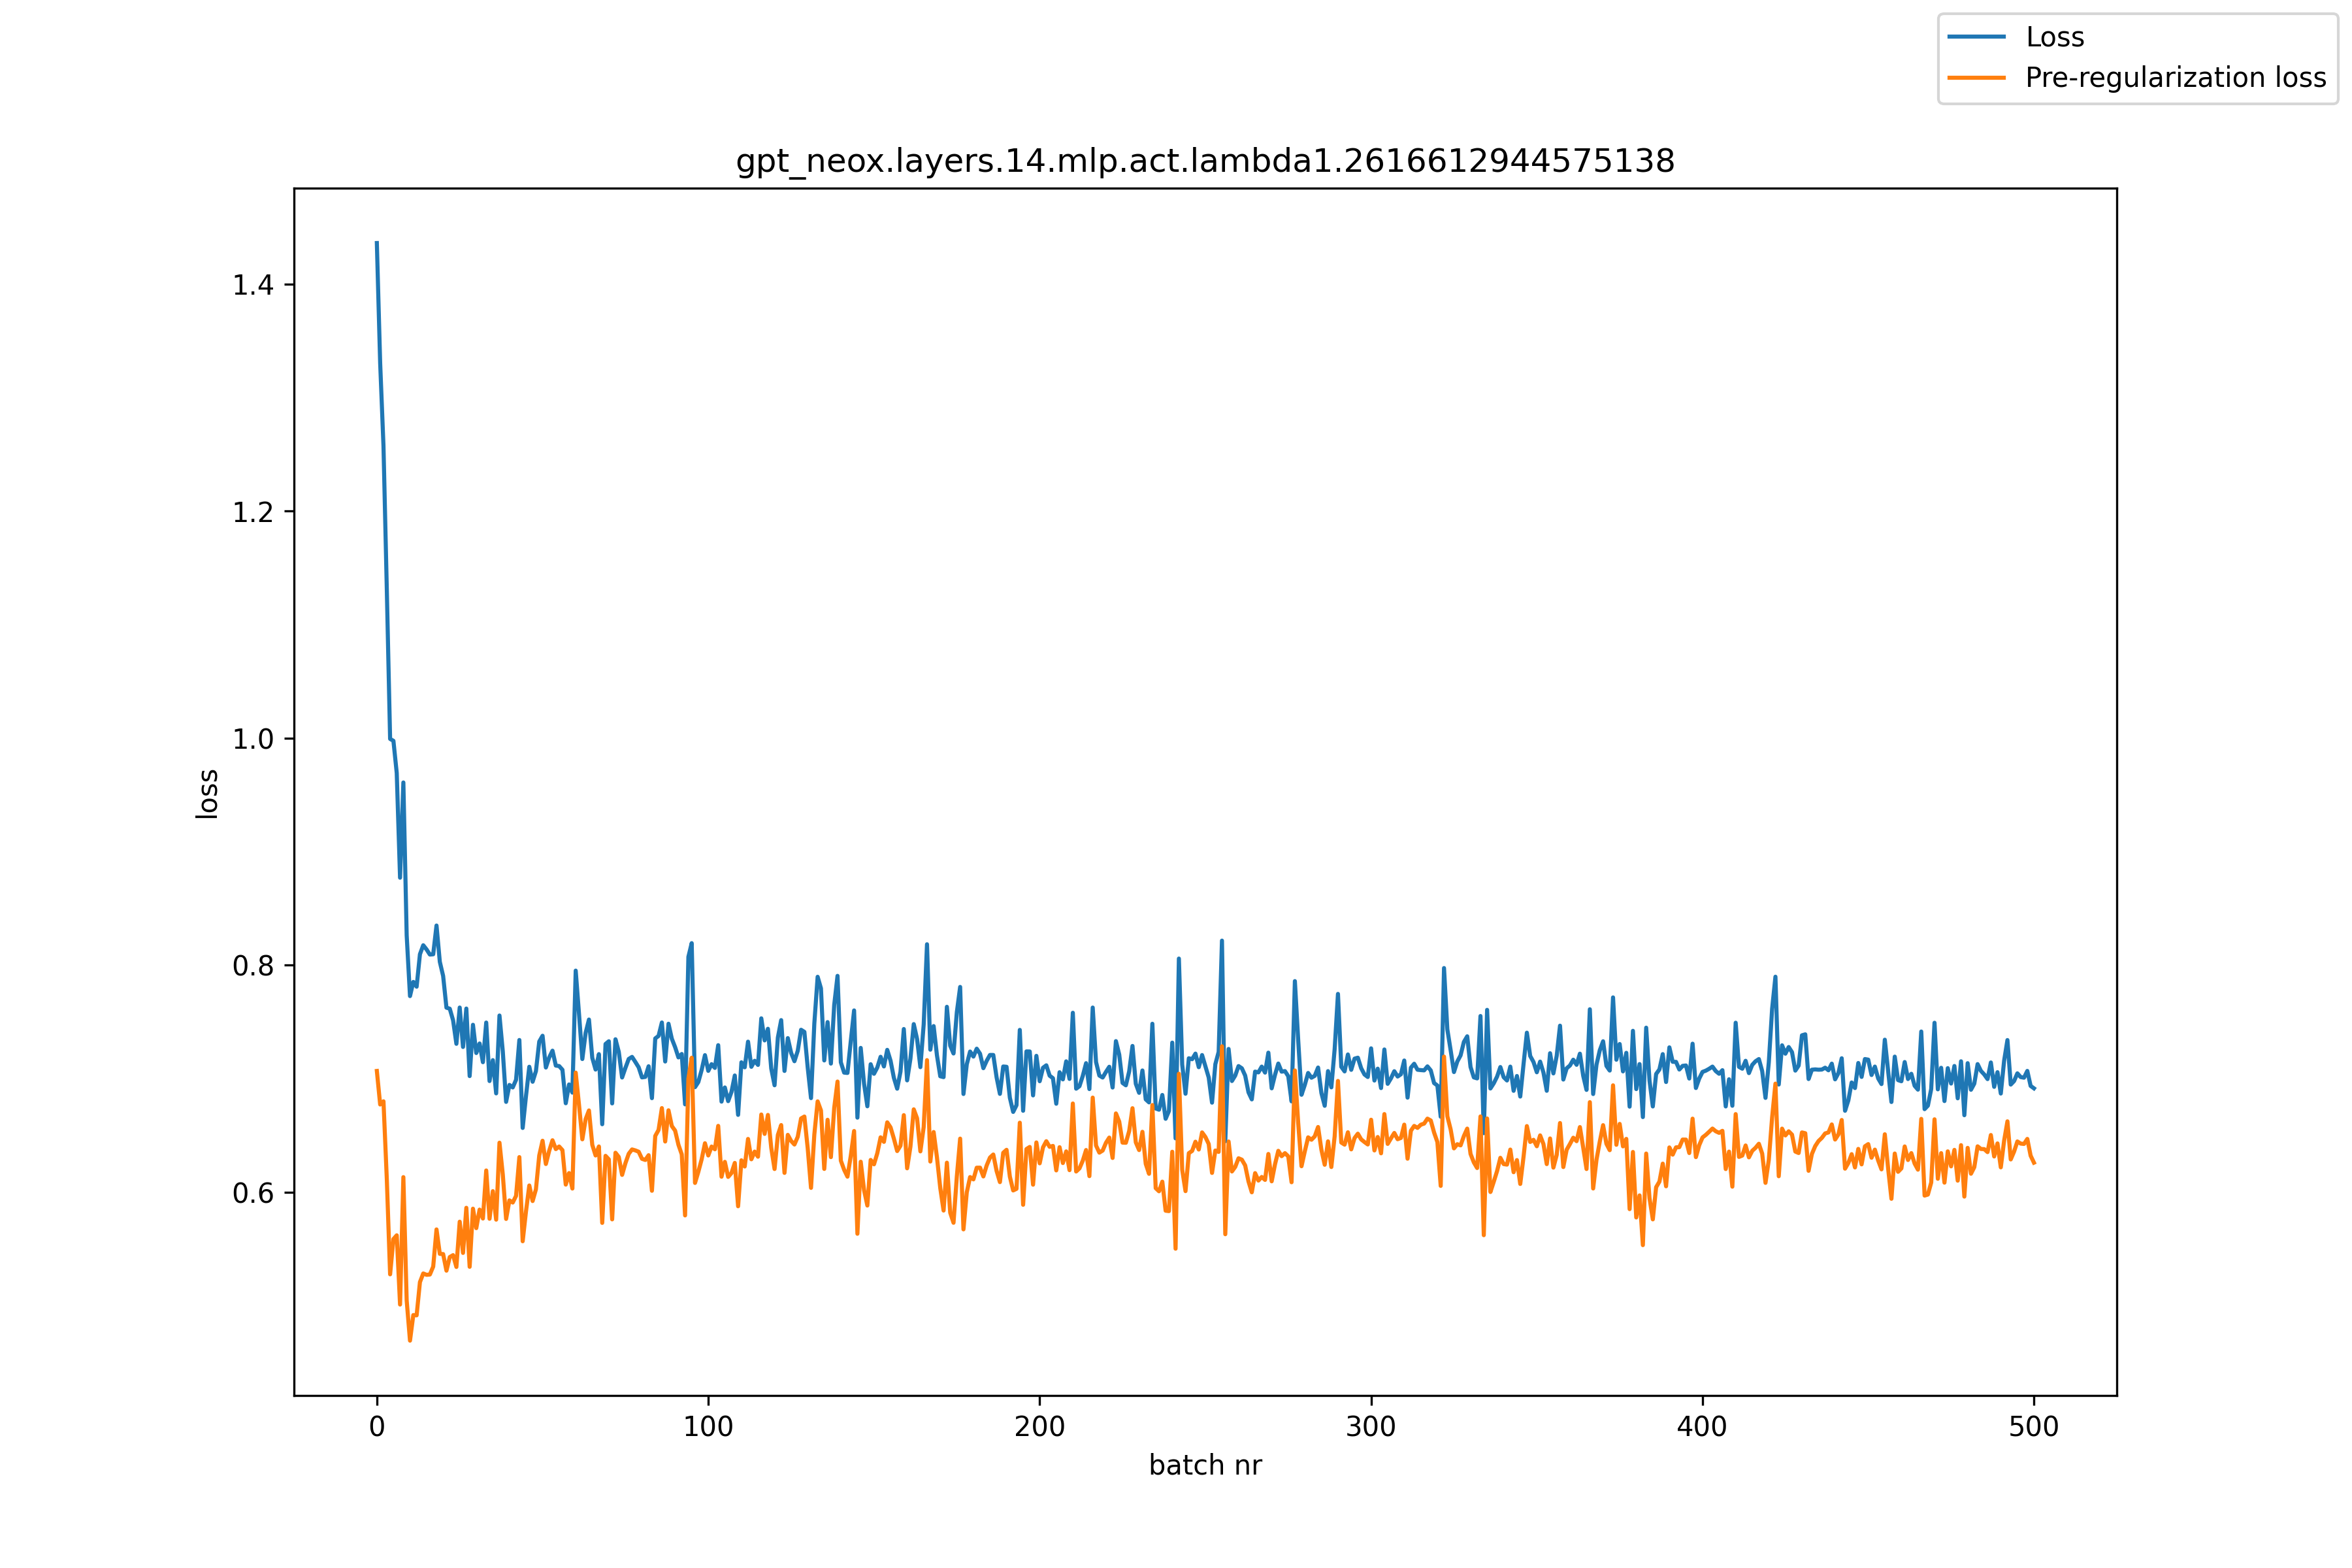

Source data for this figure (header and first rows):
, loss, pre_reg_loss
0, 1.436, 0.7067
1, 1.33, 0.6771
2, 1.257, 0.6799
3, 1.131, 0.6116
4, 0.9993, 0.5275
5, 0.9976, 0.5585
6, 0.9692, 0.5619
7, 0.8769, 0.5009
8, 0.9609, 0.6131
9, 0.8262, 0.5045
10, 0.7727, 0.469
11, 0.7851, 0.4916
12, 0.7809, 0.4913
13, 0.8095, 0.5206
14, 0.8174, 0.5282
15, 0.8137, 0.527
16, 0.8092, 0.5273
17, 0.8095, 0.5343
18, 0.8348, 0.567
19, 0.8028, 0.5455
20, 0.7904, 0.5453
21, 0.7624, 0.5307
22, 0.7615, 0.5427
23, 0.7513, 0.5444
24, 0.7306, 0.534
25, 0.7626, 0.5738
26, 0.7278, 0.5463
27, 0.7617, 0.5861
28, 0.7022, 0.5341
29, 0.7474, 0.5853
30, 0.7225, 0.5682
31, 0.7309, 0.5845
32, 0.7144, 0.5766
33, 0.7493, 0.619
34, 0.6978, 0.5764
35, 0.7162, 0.6008
36, 0.6869, 0.5757
37, 0.7555, 0.6435
38, 0.7239, 0.6155
39, 0.6794, 0.5763
40, 0.6944, 0.5926
41, 0.6922, 0.5907
42, 0.6988, 0.5966
43, 0.734, 0.6308
44, 0.6565, 0.5566
45, 0.6846, 0.583
46, 0.7104, 0.6058
47, 0.6972, 0.5921
48, 0.7065, 0.6024
49, 0.7326, 0.6322
50, 0.7377, 0.6452
51, 0.7097, 0.6247
52, 0.7185, 0.6363
53, 0.7245, 0.6456
54, 0.7114, 0.6378
55, 0.711, 0.6401
56, 0.7077, 0.6369
57, 0.6782, 0.6065
58, 0.6948, 0.6167
59, 0.6876, 0.6031
... 441 more rows
